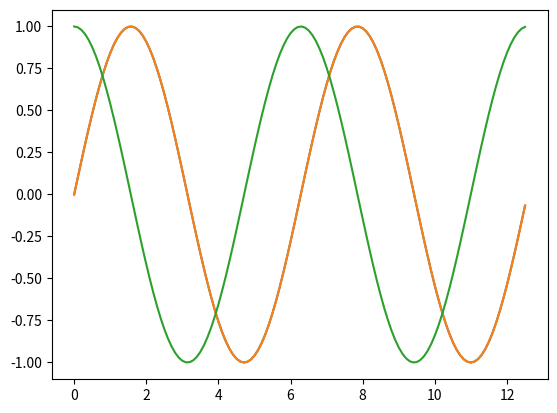

Here is the Python script that generated this plot:
import matplotlib.pyplot as plt
import numpy as np
x = np.arange(0,4*np.pi,0.1)   # start,stop,step
y = np.sin(x)
plt.plot(x,y)
plt.show()
x = np.arange(0,4*np.pi,0.1)   # start,stop,step
y = np.sin(x)
z = np.cos(x)
plt.plot(x,y,x,z)
plt.show()
# x = np.arange(0,4*np.pi-1,0.1)   # start,stop,step
# y = np.sin(x)
# z = np.cos(x)